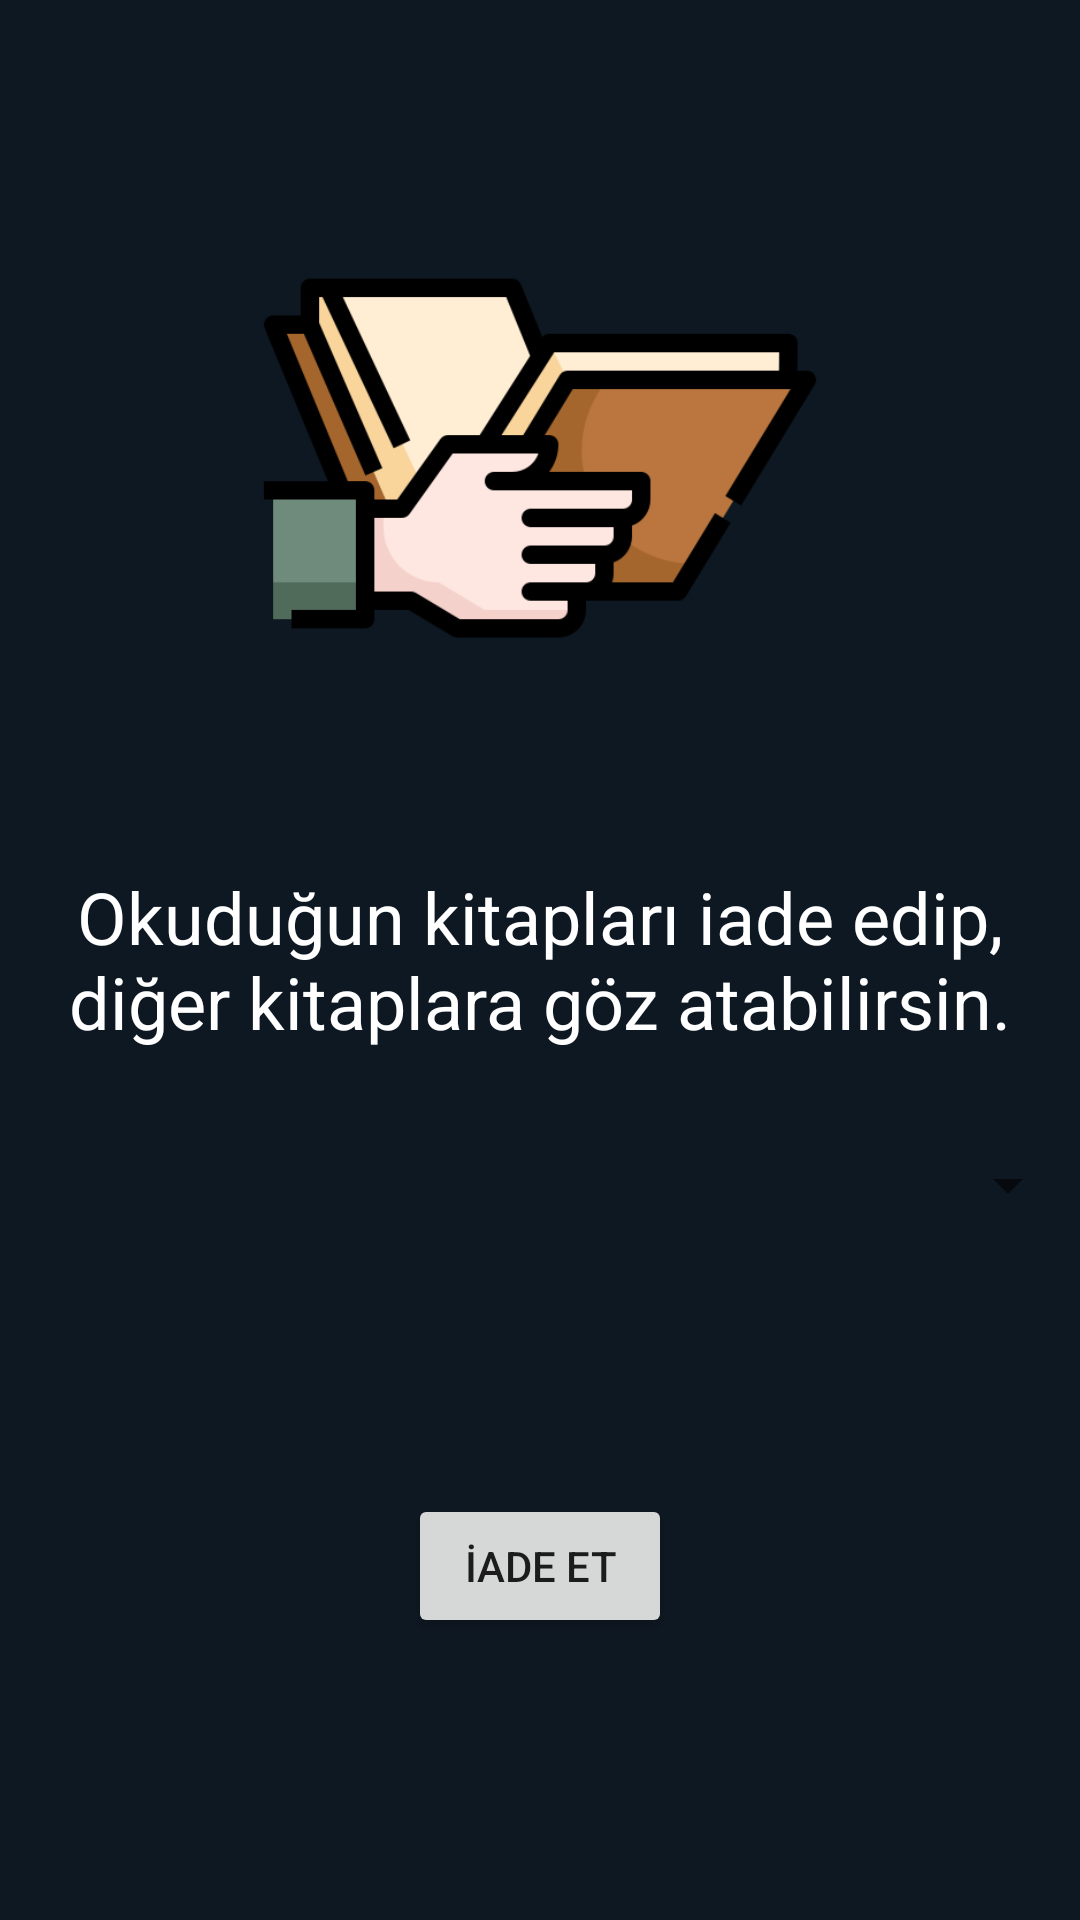

The Android layout XML behind this screen, and the referenced resources:
<!-- AndroidManifest.xml: application theme Theme.Kutuphane -->
<!-- res/layout/fragment_return_book.xml -->
<?xml version="1.0" encoding="utf-8"?>
<androidx.constraintlayout.widget.ConstraintLayout xmlns:android="http://schemas.android.com/apk/res/android"
    xmlns:app="http://schemas.android.com/apk/res-auto"
    xmlns:tools="http://schemas.android.com/tools"
    android:layout_width="match_parent"
    android:layout_height="match_parent"
    android:background="#0E1822"
    tools:context=".ReturnBookFragment">

    <Spinner
        android:id="@+id/spinner_borrowed"
        android:layout_width="0dp"
        android:layout_height="wrap_content"
        android:layout_marginBottom="91dp"
        app:layout_constraintBottom_toTopOf="@+id/button_returnabook"
        app:layout_constraintEnd_toEndOf="parent"
        app:layout_constraintStart_toStartOf="parent"
        app:layout_constraintTop_toBottomOf="@+id/textView" />

    <Button
        android:id="@+id/button_returnabook"
        android:layout_width="wrap_content"
        android:layout_height="wrap_content"
        android:layout_marginBottom="94dp"
        android:text="İade Et"
        app:layout_constraintBottom_toBottomOf="parent"
        app:layout_constraintEnd_toEndOf="parent"
        app:layout_constraintStart_toStartOf="parent"
        app:layout_constraintTop_toBottomOf="@+id/spinner_borrowed" />

    <ImageView
        android:id="@+id/imageView4"
        android:layout_width="216dp"
        android:layout_height="0dp"
        android:layout_marginTop="53dp"
        android:layout_marginBottom="40dp"
        android:src="@drawable/return_book"
        app:layout_constraintBottom_toTopOf="@+id/textView"
        app:layout_constraintEnd_toEndOf="parent"
        app:layout_constraintStart_toStartOf="parent"
        app:layout_constraintTop_toTopOf="parent" />

    <TextView
        android:id="@+id/textView"
        android:layout_width="0dp"
        android:layout_height="wrap_content"
        android:layout_marginBottom="33dp"
        android:text="Okuduğun kitapları iade edip, diğer kitaplara göz atabilirsin."
        android:textAlignment="center"
        android:textColor="#ffffff"
        android:textSize="24sp"
        app:layout_constraintBottom_toTopOf="@+id/spinner_borrowed"
        app:layout_constraintEnd_toEndOf="parent"
        app:layout_constraintStart_toStartOf="parent"
        app:layout_constraintTop_toBottomOf="@+id/imageView4" />
</androidx.constraintlayout.widget.ConstraintLayout>
<!-- resources referenced by this layout -->
<resources>
  <!-- drawable return_book: png bitmap (drawable, 21105 bytes) -->
  <style name="Theme.Kutuphane" parent="Theme.MaterialComponents.DayNight.NoActionBar">
          
          <item name="colorPrimary">@color/purple_500</item>
          <item name="colorPrimaryVariant">@color/purple_700</item>
          <item name="colorOnPrimary">@color/white</item>
          
          <item name="colorSecondary">@color/teal_200</item>
          <item name="colorSecondaryVariant">@color/teal_700</item>
          <item name="colorOnSecondary">@color/black</item>
          
          <item name="android:statusBarColor" tools:targetApi="l">?attr/colorPrimaryVariant</item>
          
      </style>
  <!-- not gathered from this repository: default colours our renderer supplied (Android Studio template values) -->
  <color name="purple_500">#FF6200EE</color>
  <color name="purple_700">#FF3700B3</color>
  <color name="teal_200">#FF03DAC5</color>
  <color name="teal_700">#FF018786</color>
  <color name="black">#FF000000</color>
  <color name="white">#FFFFFFFF</color>
</resources>
